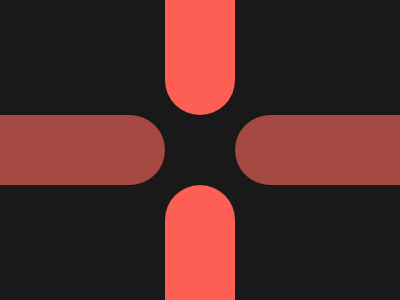

Here is a drawing made with CSS. Write the source that renders it.

<!DOCTYPE html>
<html>
<head>
	<meta charset="utf-8">
	<title>Junction</title>

<style type="text/css">
	
body { background:#191919;
       height:100vh;
       margin:0;
       position: relative;
        }


div:nth-child(1) { width:70px;
                   height:calc(50% - 35px);
                   position:absolute; 
                   top: 0;
                   left: 50%;
                   transform: translateX(-50%);
                   background: #fe5f55;
                   border-radius: 0 0 70px 70px;}


div:nth-child(2) { width:70px;
                   height:calc(50% - 35px);
                   position:absolute; 
                   bottom: 0;
                   left: 50%;
                   transform: translateX(-50%);
                   background: #fe5f55;
                   border-radius: 70px 70px 0 0;}


div:nth-child(3){ background:#a64942;
                  position:absolute;
                  height:70px;
                  width:calc(50% - 35px);
                  top:50%;
                  left:0;
                  transform:translateY(-50%);
                  border-radius:0 70px 70px 0; }

div:nth-child(4){ background:#a64942;
                  position:absolute;
                  height:70px;
                  width:calc(50% - 35px);
                  top:50%;
                  right:0;
                  border-radius: 70px 0 0 70px;
                  transform:translateY(-50%); }


</style>

</head>
<body>

<div></div>
<div></div>
<div></div>
<div></div>




</body>
</html>